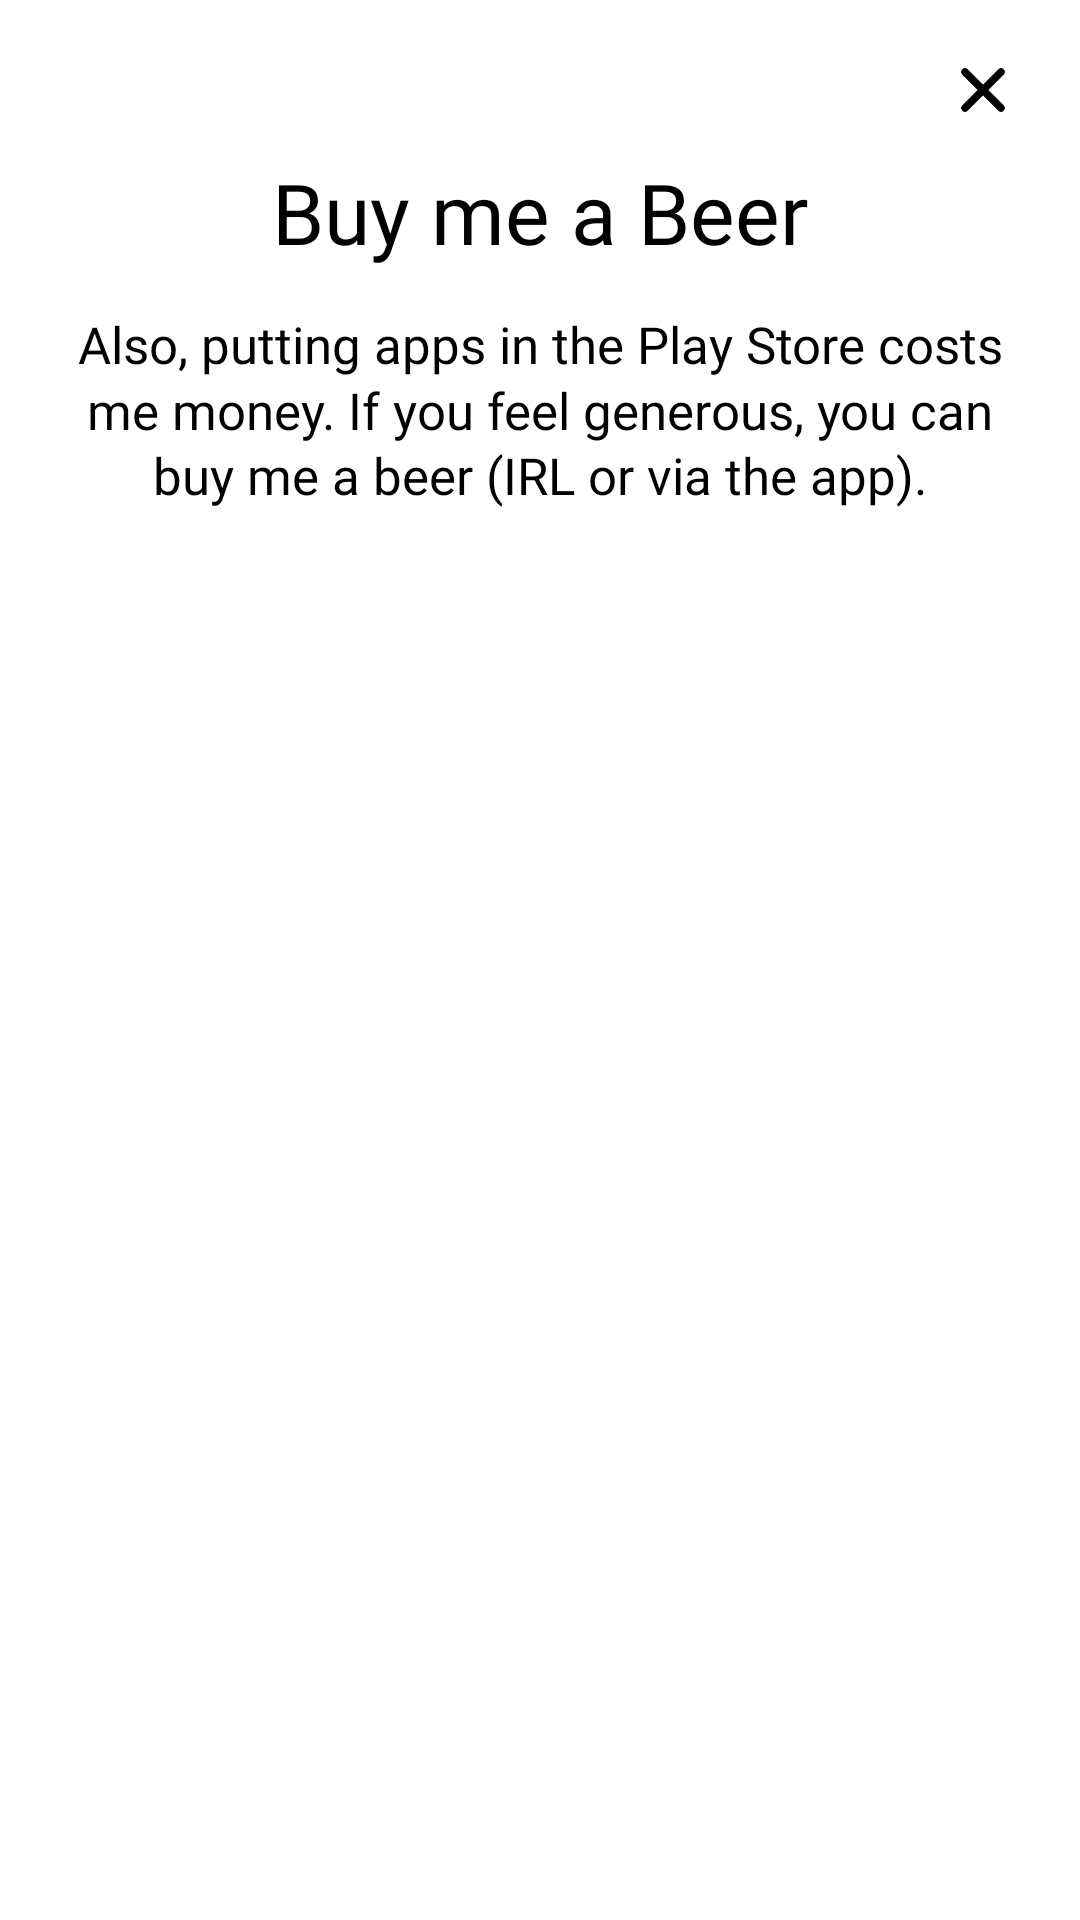

Android layout source for this screen:
<!-- AndroidManifest.xml: application theme Theme.SixStep -->
<!-- res/layout/dialog_beer.xml -->
<?xml version="1.0" encoding="utf-8"?>
<LinearLayout xmlns:android="http://schemas.android.com/apk/res/android"
    android:id="@+id/beerBox"
    android:layout_width="match_parent"
    android:layout_height="wrap_content"
    android:orientation="vertical"
    android:paddingStart="20dp"
    android:paddingTop="8dp"
    android:paddingEnd="20dp"
    android:paddingBottom="24dp">

    <ImageButton
        android:id="@+id/beerClose"
        android:layout_width="44dp"
        android:layout_height="44dp"
        android:layout_gravity="end"
        android:layout_marginEnd="-10dp"
        android:background="?attr/selectableItemBackgroundBorderless"
        android:padding="10dp"
        android:scaleType="fitCenter"
        android:src="@drawable/ic_close"
        android:contentDescription="@string/close" />

    <TextView
        android:layout_width="match_parent"
        android:layout_height="wrap_content"
        android:gravity="center"
        android:text="@string/buy_beer"
        android:textColor="#000000"
        android:textSize="28sp"
        android:fontFamily="@font/inter_extrabold" />

    <TextView
        android:layout_width="match_parent"
        android:layout_height="wrap_content"
        android:layout_marginTop="14dp"
        android:gravity="center"
        android:lineSpacingMultiplier="1.1"
        android:text="@string/heart_beer"
        android:textColor="#000000"
        android:textSize="17sp"
        android:fontFamily="@font/inter_regular" />

    <LinearLayout
        android:layout_width="match_parent"
        android:layout_height="wrap_content"
        android:layout_marginTop="24dp"
        android:orientation="horizontal">

        <TextView
            android:id="@+id/beer5"
            android:layout_width="0dp"
            android:layout_height="64dp"
            android:layout_weight="1"
            android:gravity="center"
            android:paddingEnd="3dp"
            android:paddingBottom="3dp"
            android:textColor="#000000"
            android:textSize="22sp"
            android:fontFamily="@font/inter_extrabold" />

        <TextView
            android:id="@+id/beer15"
            android:layout_width="0dp"
            android:layout_height="64dp"
            android:layout_weight="1"
            android:layout_marginStart="14dp"
            android:gravity="center"
            android:paddingEnd="3dp"
            android:paddingBottom="3dp"
            android:textColor="#000000"
            android:textSize="22sp"
            android:fontFamily="@font/inter_extrabold" />

        <TextView
            android:id="@+id/beer30"
            android:layout_width="0dp"
            android:layout_height="64dp"
            android:layout_weight="1"
            android:layout_marginStart="14dp"
            android:gravity="center"
            android:paddingEnd="3dp"
            android:paddingBottom="3dp"
            android:textColor="#000000"
            android:textSize="22sp"
            android:fontFamily="@font/inter_extrabold" />
    </LinearLayout>
</LinearLayout>
<!-- resources referenced by this layout -->
<resources>
  <!-- drawable ic_close (drawable) -->
  <?xml version="1.0" encoding="utf-8"?>
  <vector xmlns:android="http://schemas.android.com/apk/res/android"
      android:width="24dp" android:height="24dp" android:viewportWidth="24" android:viewportHeight="24">
      <path android:pathData="M 18 6 L 6 18"
          android:fillColor="#00000000" android:strokeColor="#000000" android:strokeWidth="2.5"
          android:strokeLineCap="round" android:strokeLineJoin="round" />
      <path android:pathData="m 6 6 l 12 12"
          android:fillColor="#00000000" android:strokeColor="#000000" android:strokeWidth="2.5"
          android:strokeLineCap="round" android:strokeLineJoin="round" />
  </vector>
  <string name="buy_beer">Buy me a Beer</string>
  <string name="close">Close</string>
  <string name="heart_beer">Also, putting apps in the Play Store costs me money. If you feel generous, you can buy me a beer (IRL or via the app).</string>
  <style name="Theme.SixStep" parent="Theme.Material3.Light.NoActionBar">
          <item name="colorPrimary">@color/leader</item>
          <item name="colorSecondary">@color/follower</item>
          <item name="android:windowBackground">@color/floor</item>
      </style>
  <color name="leader">#2E6EE6</color>
  <color name="follower">#EB50A0</color>
  <color name="floor">#FFFFFF</color>
</resources>
